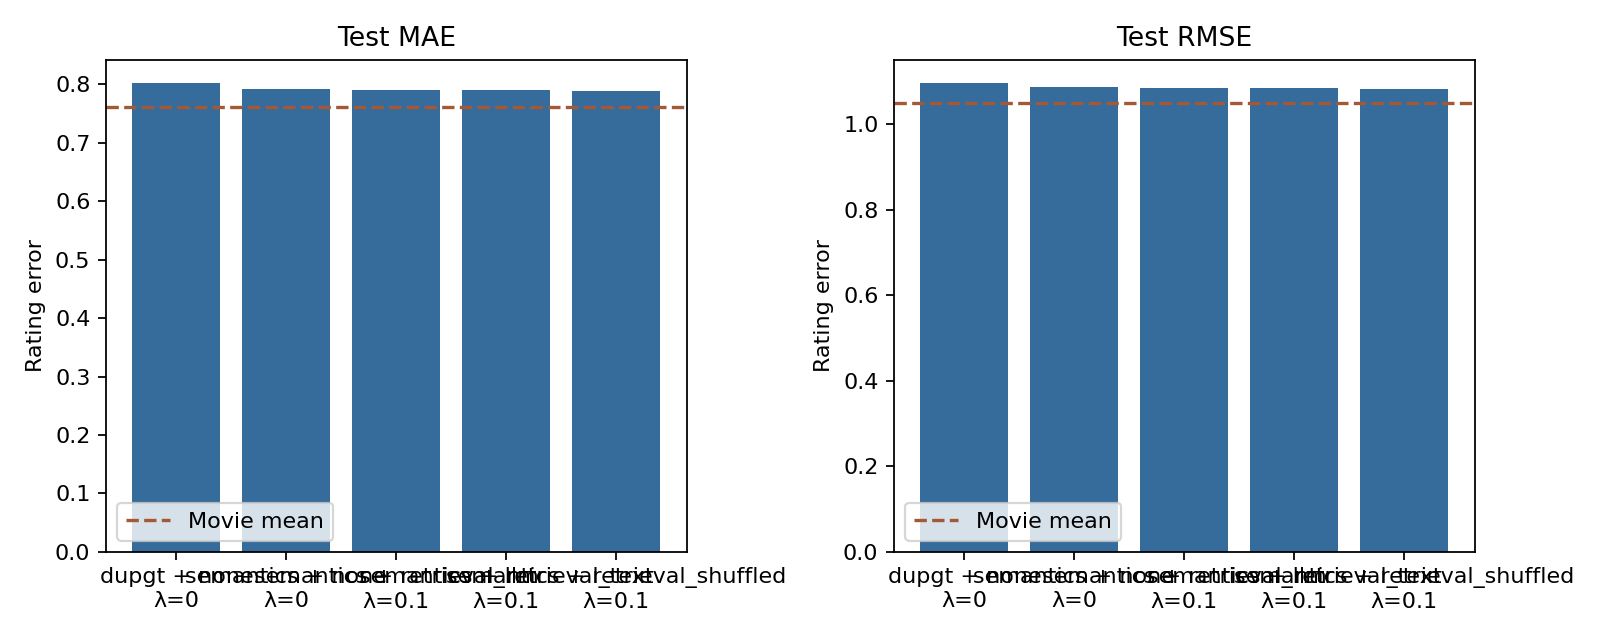

The table this chart was drawn from, first rows:
run, teacher, model_variant, overlap_fraction, real_users, real_ratings, pseudo_weight, mae, rmse, movie_mean_mae, movie_mean_rmse, requested_pairs, matched_pairs, changed_label_fraction
/Users/parjanyapandey/Programming/Master…, none, dupgt, 0.01, 890, 15474, 0.0, 0.8021, 1.097, 0.762, 1.051, 0, 0, 
/Users/parjanyapandey/Programming/Master…, none, semantics, 0.01, 890, 15474, 0.0, 0.7916, 1.087, 0.762, 1.051, 0, 0, 
/Users/parjanyapandey/Programming/Master…, retrieval_llm, semantics, 0.01, 890, 15474, 0.1, 0.7896, 1.084, 0.762, 1.051, 2000, 1990, 0.999
/Users/parjanyapandey/Programming/Master…, retrieval_text, semantics, 0.01, 890, 15474, 0.1, 0.7901, 1.085, 0.762, 1.051, 2000, 1990, 0.999
/Users/parjanyapandey/Programming/Master…, retrieval_shuffled, semantics, 0.01, 890, 15474, 0.1, 0.7886, 1.083, 0.762, 1.051, 2000, 1990, 0.999
